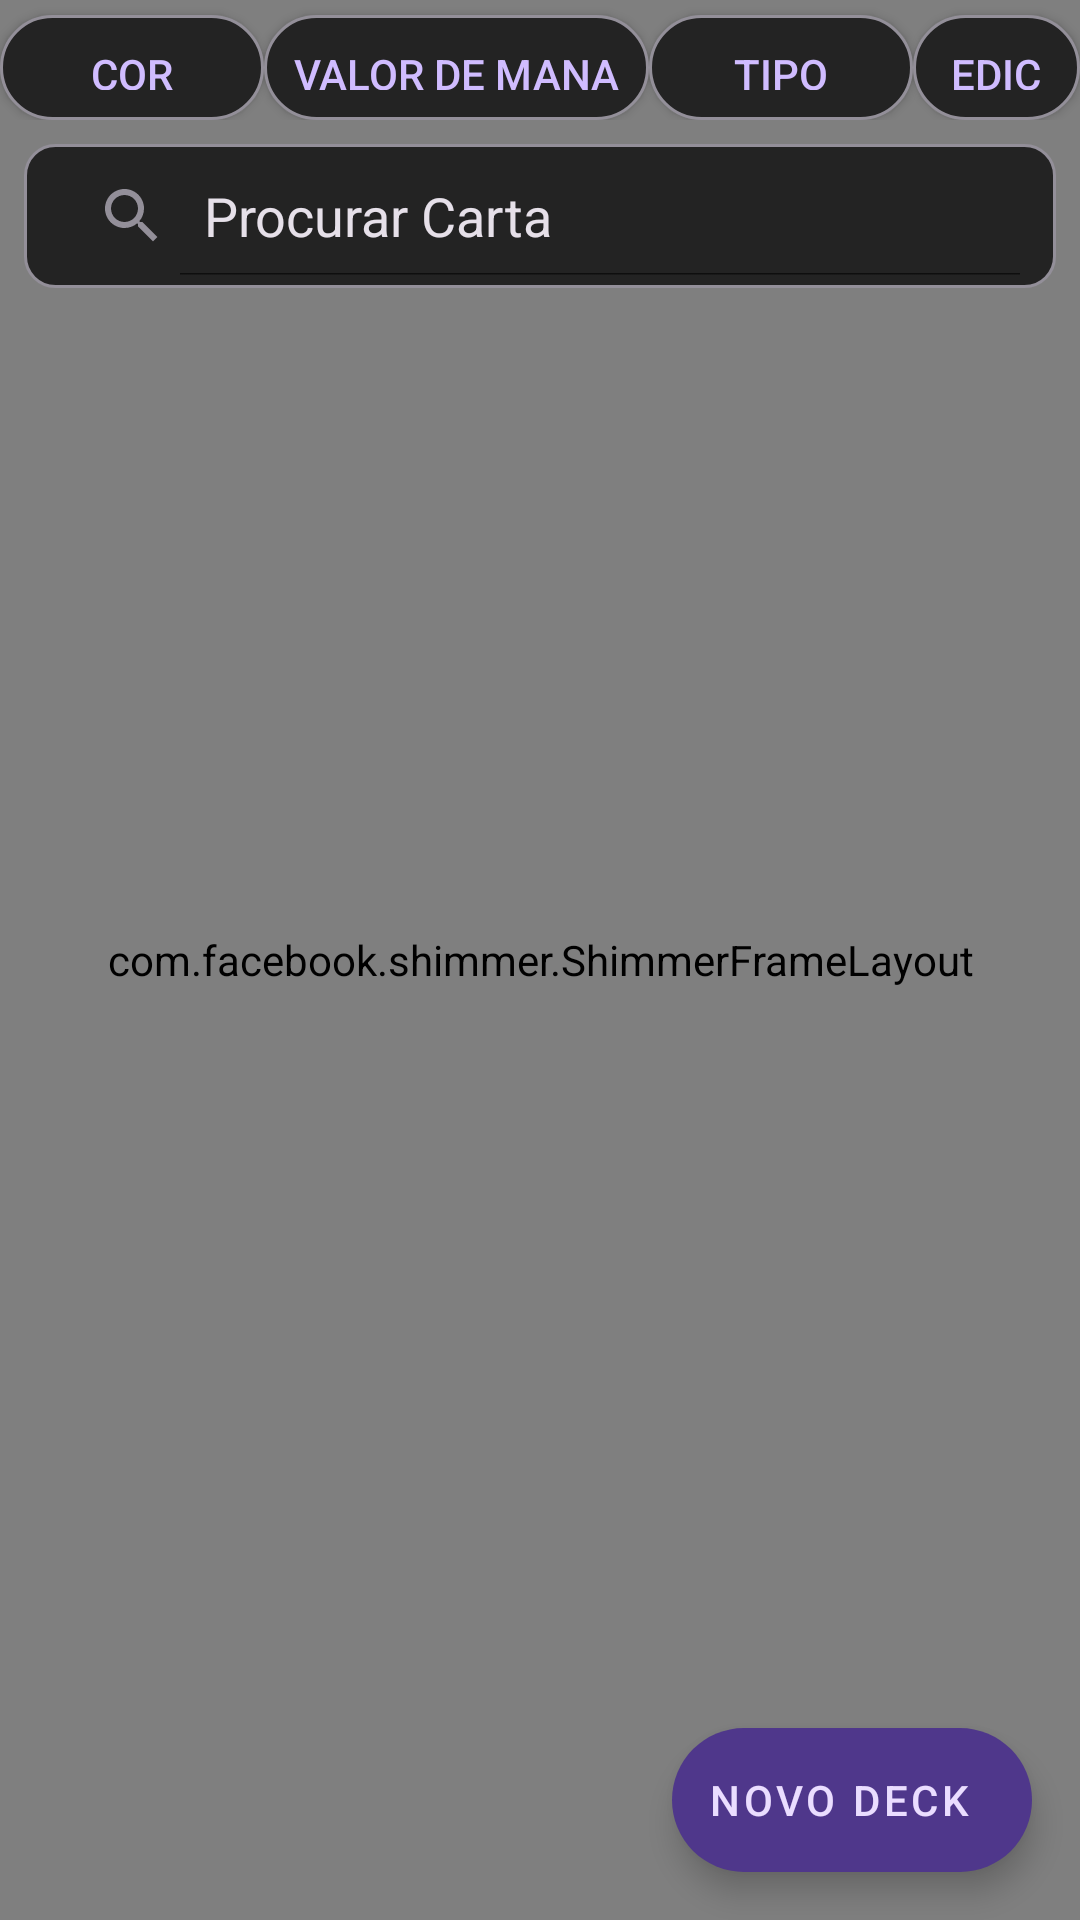

This screen was rendered from an Android layout file. Write that file and the resources it references.
<!-- AndroidManifest.xml: application theme Theme.CatalogingMtgCards -->
<!-- res/layout/fragment_search_card.xml -->
<?xml version="1.0" encoding="utf-8"?>
<androidx.constraintlayout.widget.ConstraintLayout xmlns:android="http://schemas.android.com/apk/res/android"
    xmlns:app="http://schemas.android.com/apk/res-auto"
    xmlns:tools="http://schemas.android.com/tools"
    android:layout_width="match_parent"
    android:layout_height="match_parent"
    android:background="@color/grey_900"
    tools:context=".presentation.ui.fragments.SearchCardFragment">

    <com.facebook.shimmer.ShimmerFrameLayout
        android:id="@+id/shimmer_search_view"
        android:layout_width="match_parent"
        android:layout_height="match_parent"
        app:shimmer_duration="800">

        <LinearLayout
            android:layout_width="match_parent"
            android:layout_height="wrap_content"
            android:orientation="vertical">

            <include
                layout="@layout/shimmer_search_view"
                android:layout_width="match_parent"
                android:layout_height="wrap_content" />
        </LinearLayout>

    </com.facebook.shimmer.ShimmerFrameLayout>
<LinearLayout
    android:id="@+id/group_btn_filter"
    android:layout_width="wrap_content"
    android:layout_height="wrap_content"
    app:layout_constraintEnd_toEndOf="parent"
    app:layout_constraintStart_toStartOf="parent"
    app:layout_constraintTop_toTopOf="parent"
    android:orientation="horizontal">
    <androidx.appcompat.widget.AppCompatButton
        android:id="@+id/btn_filter_by_color"
        android:layout_width="wrap_content"
        android:layout_height="35dp"
        android:padding="10dp"
        android:text="cor"
        android:layout_marginTop="5dp"
        android:textColor="@color/purple"
        android:background="@drawable/button_shape" />
    <androidx.appcompat.widget.AppCompatButton
        android:id="@+id/btn_filter_by_mana_value"
        android:layout_width="wrap_content"
        android:layout_height="35dp"
        android:padding="10dp"
        android:text="valor de mana"
        android:layout_marginTop="5dp"
        android:textColor="@color/purple"
        android:background="@drawable/button_shape" />
    <androidx.appcompat.widget.AppCompatButton
        android:id="@+id/btn_filter_by_type"
        android:layout_width="wrap_content"
        android:layout_height="35dp"
        android:padding="10dp"
        android:text="tipo"
        android:layout_marginTop="5dp"
        android:textColor="@color/purple"
        android:background="@drawable/button_shape" />
    <androidx.appcompat.widget.AppCompatButton
        android:id="@+id/btn_filter_by_edition"
        android:layout_width="wrap_content"
        android:layout_height="35dp"
        android:padding="10dp"
        android:text="edição"
        android:layout_marginTop="5dp"
        android:textColor="@color/purple"
        android:background="@drawable/button_shape" />

</LinearLayout>

    <SearchView
        android:id="@+id/input_search_card"
        android:layout_width="match_parent"
        android:layout_height="wrap_content"
        android:layout_margin="8dp"
        android:iconifiedByDefault="false"
        android:searchIcon="@drawable/ic_search"
        android:closeIcon="@drawable/ic_close"
        app:layout_constraintTop_toBottomOf="@id/group_btn_filter"
        android:background="@drawable/search_input_background"
        android:padding="4dp"
        android:queryHint="Procurar Carta" />

    <androidx.recyclerview.widget.RecyclerView
        android:id="@+id/card_list_home"
        android:layout_width="0dp"
        android:layout_height="0dp"
        android:layout_marginTop="5dp"
        app:layout_constraintBottom_toBottomOf="parent"
        app:layout_constraintEnd_toEndOf="parent"
        app:layout_constraintStart_toStartOf="parent"
        app:layout_constraintTop_toBottomOf="@id/input_search_card"
        tools:listitem="@layout/card_list_item" />

    <com.google.android.material.floatingactionbutton.ExtendedFloatingActionButton
        android:id="@+id/extended_fab_new_deck"
        android:layout_width="wrap_content"
        android:layout_height="wrap_content"
        android:layout_margin="16dp"
        android:contentDescription="@string/extended_fab_content_desc"
        android:text="@string/extended_fab_content_desc"
        app:icon="@drawable/baseline_add_24"
        app:layout_constraintBottom_toBottomOf="parent"
        app:layout_constraintEnd_toEndOf="parent" />


</androidx.constraintlayout.widget.ConstraintLayout>
<!-- res/layout/shimmer_search_view.xml (included above) -->
<?xml version="1.0" encoding="utf-8"?>
<androidx.constraintlayout.widget.ConstraintLayout xmlns:android="http://schemas.android.com/apk/res/android"
    xmlns:app="http://schemas.android.com/apk/res-auto"
    xmlns:card_view="http://schemas.android.com/tools"
    android:layout_width="match_parent"
    android:layout_height="match_parent"
    android:background="@color/grey_900">

    <View
        android:id="@+id/view1"
        android:layout_width="wrap_content"
        android:layout_height="120dp"
        app:layout_constraintTop_toTopOf="parent"
        app:layout_constraintStart_toStartOf="parent"
        app:layout_constraintEnd_toEndOf="parent"/>

    <androidx.cardview.widget.CardView
        android:id="@+id/shimmer1"
        android:layout_width="match_parent"
        android:layout_height="100dp"
        android:layout_margin="5dp"
        card_view:cardCornerRadius="8dp"
        app:layout_constraintTop_toBottomOf="@id/view1"
        app:layout_constraintEnd_toEndOf="parent"
        app:layout_constraintStart_toStartOf="parent"
        card_view:cardBackgroundColor="@color/shimmer_color" />

    <androidx.cardview.widget.CardView
        android:id="@+id/shimmer2"
        android:layout_width="match_parent"
        android:layout_height="100dp"
        android:layout_margin="5dp"
        card_view:cardCornerRadius="8dp"
        app:layout_constraintEnd_toEndOf="parent"
        app:layout_constraintStart_toStartOf="parent"
        app:layout_constraintTop_toBottomOf="@id/shimmer1"
        card_view:cardBackgroundColor="@color/shimmer_color" />

    <androidx.cardview.widget.CardView
        android:id="@+id/shimmer3"
        android:layout_width="match_parent"
        android:layout_height="100dp"
        android:layout_margin="5dp"
        card_view:cardCornerRadius="8dp"
        app:layout_constraintTop_toBottomOf="@id/shimmer2"
        app:layout_constraintStart_toStartOf="parent"
        card_view:cardBackgroundColor="@color/shimmer_color" />

    <androidx.cardview.widget.CardView
        android:id="@+id/shimmer4"
        android:layout_width="match_parent"
        android:layout_height="100dp"
        android:layout_margin="5dp"
        card_view:cardCornerRadius="8dp"
        app:layout_constraintEnd_toEndOf="parent"
        app:layout_constraintStart_toStartOf="parent"
        app:layout_constraintTop_toBottomOf="@id/shimmer3"
        card_view:cardBackgroundColor="@color/shimmer_color" />

    <androidx.cardview.widget.CardView
        android:id="@+id/shimmer5"
        android:layout_width="match_parent"
        android:layout_height="100dp"
        android:layout_margin="5dp"
        card_view:cardCornerRadius="8dp"
        app:layout_constraintEnd_toEndOf="parent"
        app:layout_constraintStart_toStartOf="parent"
        app:layout_constraintTop_toBottomOf="@id/shimmer4"
        card_view:cardBackgroundColor="@color/shimmer_color" />

    <androidx.cardview.widget.CardView
        android:id="@+id/shimmer6"
        android:layout_width="match_parent"
        android:layout_height="100dp"
        android:layout_margin="5dp"
        card_view:cardCornerRadius="8dp"
        app:layout_constraintTop_toBottomOf="@id/shimmer5"
        app:layout_constraintEnd_toEndOf="parent"
        app:layout_constraintStart_toStartOf="parent"
        card_view:cardBackgroundColor="@color/shimmer_color" />

    <androidx.cardview.widget.CardView
        android:id="@+id/shimmer7"
        android:layout_width="match_parent"
        android:layout_height="100dp"
        android:layout_margin="5dp"
        card_view:cardCornerRadius="8dp"
        app:layout_constraintTop_toBottomOf="@id/shimmer6"
        app:layout_constraintEnd_toEndOf="parent"
        app:layout_constraintStart_toStartOf="parent"
        card_view:cardBackgroundColor="@color/shimmer_color" />


</androidx.constraintlayout.widget.ConstraintLayout>
<!-- res/layout/card_list_item.xml (included above) -->
<?xml version="1.0" encoding="utf-8"?>
<LinearLayout xmlns:android="http://schemas.android.com/apk/res/android"
    xmlns:app="http://schemas.android.com/apk/res-auto"
    xmlns:card_view="http://schemas.android.com/apk/res-auto"
    xmlns:tools="http://schemas.android.com/tools"
    android:layout_width="match_parent"
    android:layout_height="wrap_content"
    android:layout_margin="2dp">

    <androidx.cardview.widget.CardView xmlns:card_view="http://schemas.android.com/apk/res-auto"
        android:id="@+id/card_view"
        android:layout_width="match_parent"
        android:layout_height="wrap_content"
        android:layout_gravity="center"
        card_view:cardBackgroundColor="@color/black_card_item"
        card_view:cardCornerRadius="8dp">

        <androidx.constraintlayout.widget.ConstraintLayout
            android:layout_width="match_parent"
            android:layout_height="wrap_content">

            <com.project.domagic.presentation.components.MainCardImage
                android:id="@+id/cardIv"
                android:layout_width="0dp"
                android:layout_height="wrap_content"
                app:layout_constraintBottom_toBottomOf="parent"
                app:layout_constraintHorizontal_bias="0.1"
                app:layout_constraintStart_toStartOf="parent"
                app:layout_constraintTop_toTopOf="parent" />


            <TextView
                android:id="@+id/card_name"
                android:layout_width="0dp"
                android:layout_height="wrap_content"
                android:layout_marginStart="10dp"
                android:textColor="@color/font_color_card"
                android:textSize="20sp"
                app:layout_constraintEnd_toEndOf="parent"
                app:layout_constraintHorizontal_bias="0.0"
                app:layout_constraintStart_toEndOf="@+id/cardIv"
                app:layout_constraintTop_toTopOf="parent"
                tools:text="Austere Commandggggggggggg" />


            <TextView
                android:id="@+id/card_type"
                android:layout_width="0dp"
                android:layout_height="wrap_content"
                android:textColor="@color/font_color_card"
                android:textSize="16dp"
                app:layout_constraintEnd_toEndOf="parent"
                app:layout_constraintStart_toStartOf="@id/card_name"
                app:layout_constraintTop_toBottomOf="@+id/card_name"
                tools:text="Creature - Minotaur Shamanabcdefg" />

            <com.project.domagic.presentation.components.ManaValueContainer
                android:id="@+id/manaIv_container"
                android:layout_width="wrap_content"
                android:layout_height="wrap_content"
                android:orientation="vertical"
                app:layout_constraintBottom_toBottomOf="parent"
                app:layout_constraintEnd_toEndOf="@id/card_name"
                app:layout_constraintHorizontal_bias="0.9"
                app:layout_constraintStart_toEndOf="@id/cardIv"
                app:layout_constraintTop_toBottomOf="@id/card_type"
                app:layout_constraintVertical_bias="0.9"/>


        </androidx.constraintlayout.widget.ConstraintLayout>
    </androidx.cardview.widget.CardView>
</LinearLayout>
<!-- resources referenced by this layout -->
<resources>
  <color name="black_card_item">#141218</color>
  <color name="font_color_card">#E6E0E9</color>
  <color name="grey_900">#232323</color>
  <color name="purple">#D0BCFF</color>
  <color name="shimmer_color">#C2C2C2</color>
  <!-- drawable button_shape (drawable) -->
  <?xml version="1.0" encoding="utf-8"?>
  <shape xmlns:android="http://schemas.android.com/apk/res/android"
      android:shape="rectangle">
      <stroke
          android:width="1dp"
          android:color="@color/ic_filter_input" />
      <solid android:color="@color/grey_900" />
      <corners android:radius="100dp" />
  </shape>
  <!-- drawable ic_close (drawable) -->
  <vector android:height="24dp" android:tint="@color/ic_filter_input"
      android:viewportHeight="24" android:viewportWidth="24"
      android:width="24dp" xmlns:android="http://schemas.android.com/apk/res/android">
      <path android:fillColor="@android:color/white" android:pathData="M19,6.41L17.59,5 12,10.59 6.41,5 5,6.41 10.59,12 5,17.59 6.41,19 12,13.41 17.59,19 19,17.59 13.41,12z"/>
  </vector>
  <!-- drawable ic_search (drawable) -->
  <vector android:height="24dp" android:tint="@color/ic_filter_input"
      android:viewportHeight="24" android:viewportWidth="24"
      android:width="24dp" xmlns:android="http://schemas.android.com/apk/res/android">
      <path android:fillColor="@android:color/white" android:pathData="M15.5,14h-0.79l-0.28,-0.27C15.41,12.59 16,11.11 16,9.5 16,5.91 13.09,3 9.5,3S3,5.91 3,9.5 5.91,16 9.5,16c1.61,0 3.09,-0.59 4.23,-1.57l0.27,0.28v0.79l5,4.99L20.49,19l-4.99,-5zM9.5,14C7.01,14 5,11.99 5,9.5S7.01,5 9.5,5 14,7.01 14,9.5 11.99,14 9.5,14z"/>
  </vector>
  <!-- drawable search_input_background (drawable) -->
  <?xml version="1.0" encoding="utf-8"?>
  <shape xmlns:android="http://schemas.android.com/apk/res/android"
      android:shape="rectangle">
      <stroke
          android:width="1dp"
          android:color="@color/ic_filter_input" />
      <solid android:color="@color/grey_900" />
      <corners android:radius="10dp" />
  </shape>
  <string name="extended_fab_content_desc">novo deck</string>
  <style name="Theme.CatalogingMtgCards" parent="Theme.MaterialComponents.DayNight.NoActionBar">
          
          <item name="android:windowBackground">@color/grey_900</item>
          <item name="colorPrimary">@color/purple</item>
          <item name="colorPrimaryVariant">@color/black_header</item>
          <item name="colorOnPrimary">@color/grey_900</item>
          <item name="colorSecondary">@color/color_fab</item>
          <item name="colorSecondaryVariant">@color/teal_700</item>
          <item name="colorOnSecondary">@color/font_color_fab</item>
          <item name="alertDialogTheme">@style/AlertDialogTheme</item>
  
          <item name="android:editTextColor">@color/hint_text_color</item>
          <item name="android:textColorHint">@color/hint_text_color</item>
  
          <item name="android:statusBarColor" tools:targetApi="l">?attr/colorPrimaryVariant</item>
      </style>
  <color name="ic_filter_input">#938F99</color>
  <color name="black_header">#141313</color>
  <color name="color_fab">#4F378B</color>
  <color name="teal_700">#FF018786</color>
  <color name="font_color_fab">#EADDFF</color>
  <style name="AlertDialogTheme" parent="ThemeOverlay.AppCompat.Dialog.Alert">
          <item name="buttonBarPositiveButtonStyle">@style/PositiveButtonStyle</item>
          <item name="android:colorBackground">@color/black_card_item</item>
      </style>
  <color name="hint_text_color">#E6E0E9</color>
  <style name="PositiveButtonStyle" parent="Widget.MaterialComponents.Button.TextButton.Dialog">
          <item name="android:textColor">@color/purple</item>
      </style>
</resources>
